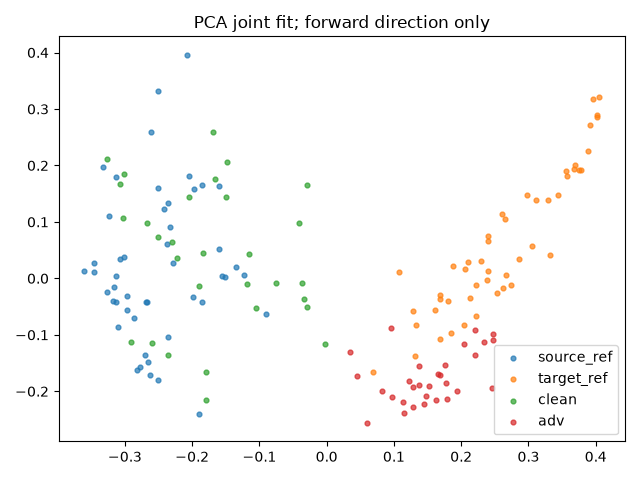

Data behind this chart, as committed beside it:
index, group, x, y
0, source_ref, -0.36, 0.01313
1, source_ref, -0.3012, 0.03849
2, source_ref, -0.09025, -0.06367
3, source_ref, -0.1342, 0.02032
4, source_ref, -0.3452, 0.01219
5, source_ref, -0.3077, 0.03454
6, source_ref, -0.2688, -0.04182
7, source_ref, -0.2513, -0.1796
8, source_ref, -0.1905, -0.24
9, source_ref, -0.3166, -0.01465
10, source_ref, -0.3172, -0.04067
11, source_ref, -0.3106, -0.08574
12, source_ref, -0.2814, -0.162
13, source_ref, -0.3124, -0.04262
14, source_ref, -0.3238, 0.1109
15, source_ref, -0.2771, -0.1577
16, source_ref, -0.2365, 0.134
17, source_ref, -0.2414, 0.1237
18, source_ref, -0.229, 0.02738
19, source_ref, -0.2619, -0.1717
20, source_ref, -0.2696, -0.1363
21, source_ref, -0.2372, 0.06068
22, source_ref, -0.3326, 0.1973
23, source_ref, -0.1853, 0.1654
24, source_ref, -0.3138, 0.1797
25, source_ref, -0.2964, -0.05652
26, source_ref, -0.3265, -0.02492
27, source_ref, -0.3132, 0.00424
28, source_ref, -0.1233, 0.005321
29, source_ref, -0.207, 0.3961
30, source_ref, -0.1982, -0.03285
31, source_ref, -0.2866, -0.07013
32, source_ref, -0.16, 0.1632
33, source_ref, -0.2355, -0.1041
34, source_ref, -0.2041, 0.1814
35, source_ref, -0.1847, -0.04242
36, source_ref, -0.3466, 0.02727
37, source_ref, -0.2509, 0.3323
38, source_ref, -0.2968, -0.03135
39, source_ref, -0.2652, -0.1477
40, source_ref, -0.2615, 0.2587
41, source_ref, -0.1965, 0.1582
42, source_ref, -0.1595, 0.0521
43, source_ref, -0.2506, 0.1609
44, source_ref, -0.1562, 0.003585
45, source_ref, -0.2673, -0.04144
46, source_ref, -0.2325, 0.09125
47, source_ref, -0.1518, 0.002263
48, target_ref, 0.169, -0.03725
49, target_ref, 0.2986, 0.1474
50, target_ref, 0.1692, -0.1067
51, target_ref, 0.3443, 0.1479
52, target_ref, 0.2216, -0.01101
53, target_ref, 0.2609, 0.114
54, target_ref, 0.2665, 0.005391
55, target_ref, 0.2109, 0.02829
56, target_ref, 0.2396, 0.07517
57, target_ref, 0.2532, -0.02604
58, target_ref, 0.357, 0.1813
59, target_ref, 0.3564, 0.1905
... 96 more rows
